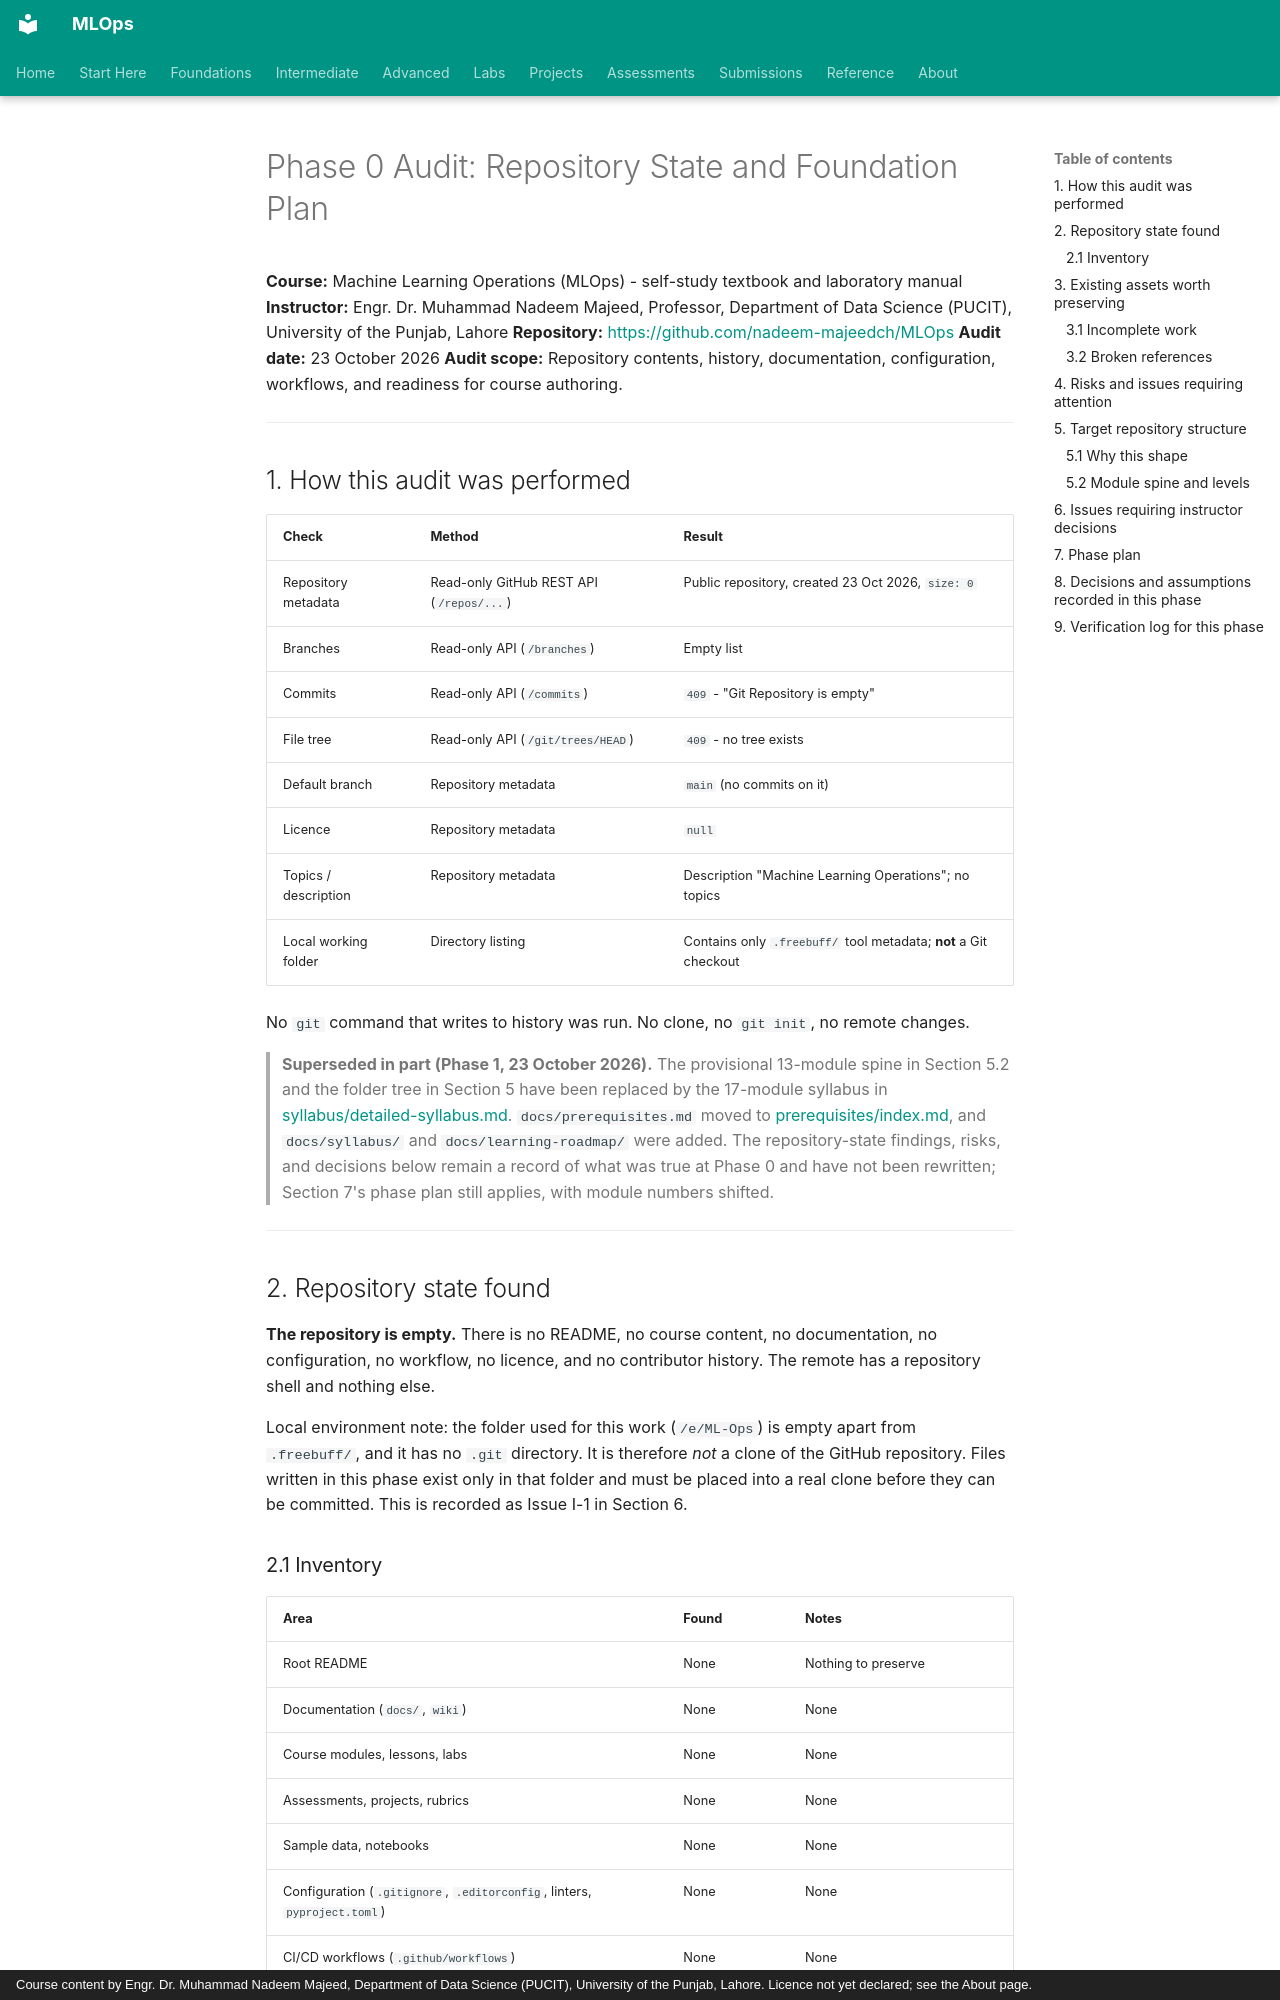

repository: nadeem-majeedch/MLOps · page: audit-phase-0/index.html · generator: mkdocs · copyright: Course content by Engr. Dr. Muhammad Nadeem Majeed, Department of Data Science (PUCIT), University of the Punjab, Lahore. Licence not yet declared; see the About page.

# Phase 0 Audit: Repository State and Foundation Plan

**Course:** Machine Learning Operations (MLOps) - self-study textbook and laboratory manual
**Instructor:** Engr. Dr. Muhammad Nadeem Majeed, Professor, Department of Data Science (PUCIT), University of the Punjab, Lahore
**Repository:** <https://github.com/nadeem-majeedch/MLOps>
**Audit date:** 23 October 2026
**Audit scope:** Repository contents, history, documentation, configuration, workflows, and readiness for course authoring.

---

## 1. How this audit was performed

| Check | Method | Result |
|---|---|---|
| Repository metadata | Read-only GitHub REST API (`/repos/...`) | Public repository, created 23 Oct 2026, `size: 0` |
| Branches | Read-only API (`/branches`) | Empty list |
| Commits | Read-only API (`/commits`) | `409` - "Git Repository is empty" |
| File tree | Read-only API (`/git/trees/HEAD`) | `409` - no tree exists |
| Default branch | Repository metadata | `main` (no commits on it) |
| Licence | Repository metadata | `null` |
| Topics / description | Repository metadata | Description "Machine Learning Operations"; no topics |
| Local working folder | Directory listing | Contains only `.freebuff/` tool metadata; **not** a Git checkout |

No `git` command that writes to history was run. No clone, no `git init`, no remote changes.

> **Superseded in part (Phase 1, 23 October 2026).** The provisional 13-module spine in Section 5.2 and the folder tree in Section 5 have been replaced by the 17-module syllabus in [syllabus/detailed-syllabus.md](syllabus/detailed-syllabus.md). `docs/prerequisites.md` moved to [prerequisites/index.md](prerequisites/index.md), and `docs/syllabus/` and `docs/learning-roadmap/` were added. The repository-state findings, risks, and decisions below remain a record of what was true at Phase 0 and have not been rewritten; Section 7's phase plan still applies, with module numbers shifted.

---

## 2. Repository state found

**The repository is empty.** There is no README, no course content, no documentation, no configuration, no workflow, no licence, and no contributor history. The remote has a repository shell and nothing else.

Local environment note: the folder used for this work (`/e/ML-Ops`) is empty apart from `.freebuff/`, and it has no `.git` directory. It is therefore *not* a clone of the GitHub repository. Files written in this phase exist only in that folder and must be placed into a real clone before they can be committed. This is recorded as Issue I-1 in Section 6.

### 2.1 Inventory

| Area | Found | Notes |
|---|---|---|
| Root README | None | Nothing to preserve |
| Documentation (`docs/`, `wiki`) | None | None |
| Course modules, lessons, labs | None | None |
| Assessments, projects, rubrics | None | None |
| Sample data, notebooks | None | None |
| Configuration (`.gitignore`, `.editorconfig`, linters, `pyproject.toml`) | None | None |
| CI/CD workflows (`.github/workflows`) | None | None |
| Issue/PR templates, `CONTRIBUTING.md`, `CODE_OF_CONDUCT.md` | None | None |
| Licence, citation metadata (`CITATION.cff`) | None | No licence selected |
| GitHub Pages / site config | None observed | No branch content, so no site build |
| Releases, tags, packages | None | None |

---

## 3. Existing assets worth preserving

**None.** There is no prior content to migrate, repair, style-match, or avoid overwriting. Every future file is a first version, which means the conventions created in this phase will set the pattern for the whole course. They should be treated as binding rather than aspirational.
